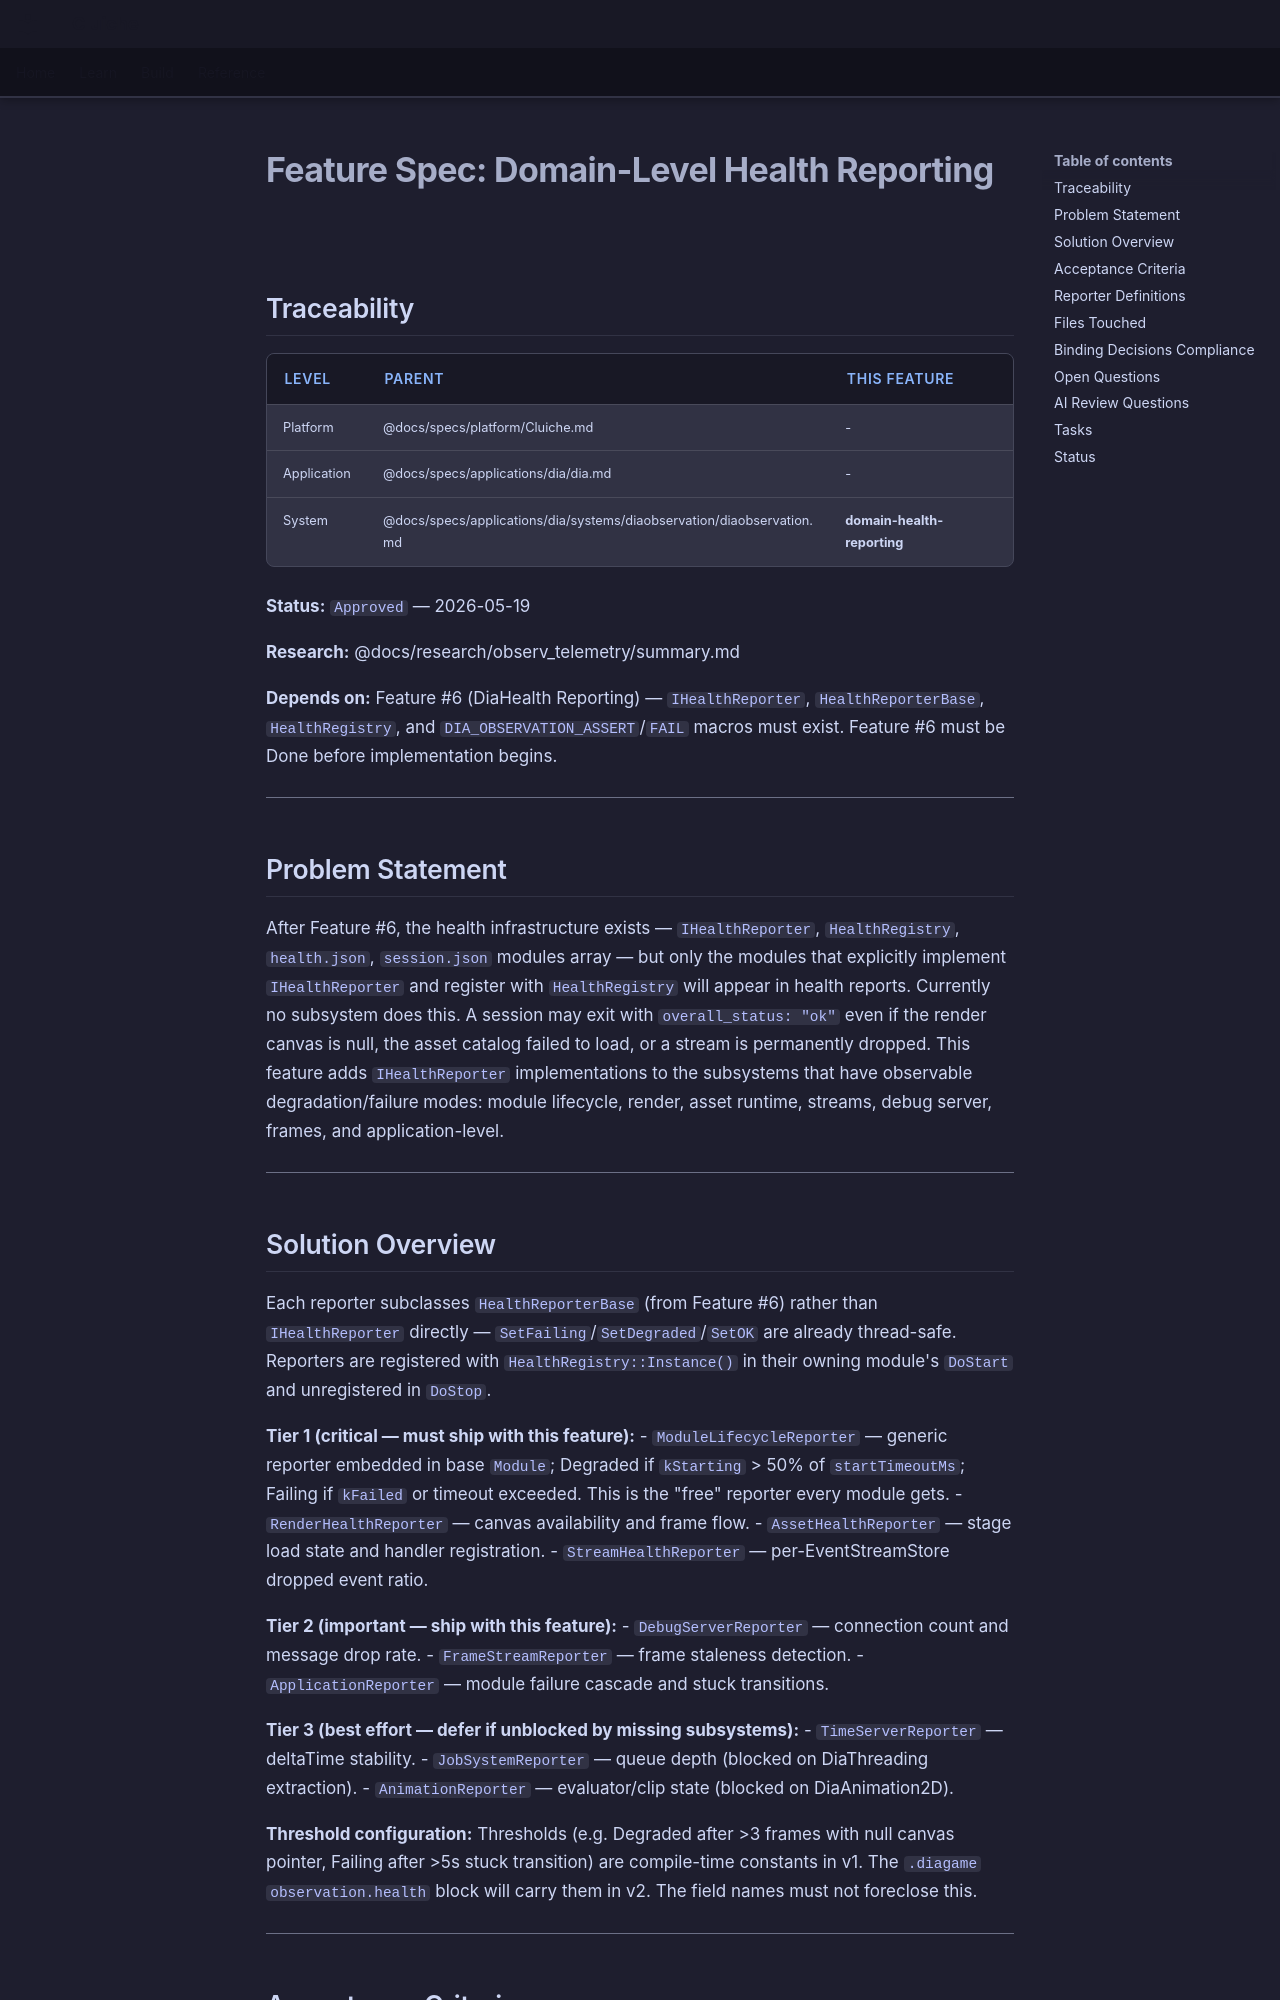

repository: LenihanConor/Cluiche · page: specs/applications/dia/systems/diaobservation/domain-health-reporting/index.html · generator: mkdocs

# Feature Spec: Domain-Level Health Reporting

## Traceability

| Level | Parent | This Feature |
|-------|--------|--------------|
| Platform | @docs/specs/platform/Cluiche.md | - |
| Application | @docs/specs/applications/dia/dia.md | - |
| System | @docs/specs/applications/dia/systems/diaobservation/diaobservation.md | **domain-health-reporting** |

**Status:** `Approved` — 2026-05-19

**Research:** @docs/research/observ_telemetry/summary.md

**Depends on:** Feature #6 (DiaHealth Reporting) — `IHealthReporter`, `HealthReporterBase`, `HealthRegistry`, and `DIA_OBSERVATION_ASSERT`/`FAIL` macros must exist. Feature #6 must be Done before implementation begins.

---

## Problem Statement

After Feature #6, the health infrastructure exists — `IHealthReporter`, `HealthRegistry`, `health.json`, `session.json` modules array — but only the modules that explicitly implement `IHealthReporter` and register with `HealthRegistry` will appear in health reports. Currently no subsystem does this. A session may exit with `overall_status: "ok"` even if the render canvas is null, the asset catalog failed to load, or a stream is permanently dropped. This feature adds `IHealthReporter` implementations to the subsystems that have observable degradation/failure modes: module lifecycle, render, asset runtime, streams, debug server, frames, and application-level.

---

## Solution Overview

Each reporter subclasses `HealthReporterBase` (from Feature #6) rather than `IHealthReporter` directly — `SetFailing`/`SetDegraded`/`SetOK` are already thread-safe. Reporters are registered with `HealthRegistry::Instance()` in their owning module's `DoStart` and unregistered in `DoStop`.

**Tier 1 (critical — must ship with this feature):**
- `ModuleLifecycleReporter` — generic reporter embedded in base `Module`; Degraded if `kStarting` > 50% of `startTimeoutMs`; Failing if `kFailed` or timeout exceeded. This is the "free" reporter every module gets.
- `RenderHealthReporter` — canvas availability and frame flow.
- `AssetHealthReporter` — stage load state and handler registration.
- `StreamHealthReporter` — per-EventStreamStore dropped event ratio.

**Tier 2 (important — ship with this feature):**
- `DebugServerReporter` — connection count and message drop rate.
- `FrameStreamReporter` — frame staleness detection.
- `ApplicationReporter` — module failure cascade and stuck transitions.

**Tier 3 (best effort — defer if unblocked by missing subsystems):**
- `TimeServerReporter` — deltaTime stability.
- `JobSystemReporter` — queue depth (blocked on DiaThreading extraction).
- `AnimationReporter` — evaluator/clip state (blocked on DiaAnimation2D).

**Threshold configuration:** Thresholds (e.g. Degraded after >3 frames with null canvas pointer, Failing after >5s stuck transition) are compile-time constants in v1. The `.diagame` `observation.health` block will carry them in v2. The field names must not foreclose this.

---
